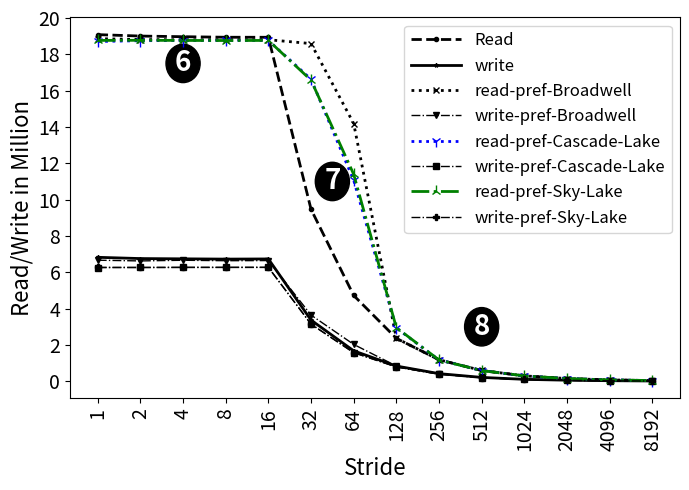

The script that saved this image:
import random
import matplotlib
import matplotlib.pyplot as plt
from matplotlib import style

import numpy as np
import matplotlib.patches as mpatches

from matplotlib.patches import Ellipse

#plt.rcdefaults()
fig, ax = plt.subplots()

fig.set_size_inches(7, 5)

#labels = ['Manaul', 'PAPI']
#traffic = [12.46, 18.75]

#stride = ['stride-1', 'stride-2', 'stride-4', 'stride-8', 'stride-16', 'stride-32', 'stride-64', 'stride-128', 'stride-256', 'stride-512', 'stride-1024', 'stride-2048', 'stride-4096', 'stride-8192']
stride = ['1', '2', '4', '8', '16', '32', '64', '128', '256', '512', '1024', '2048', '4096', '8192']

read=[19083795,19005683,18970043,18940397,18938589,9468337,4724431,2363247,1182735,594024,296881,149252,75072,37848]
write=[6824619,6755515,6740634,6725749,6734401,3368188,1676038,839272,420643,212602,106874,58650,31081,15670]

#with prefetch
read1=[18861923,18813995,18800278,18803630,18803353,18590975,14190254,2364840,1183868,594090,297740,149395,75338,37868]
write1=[6665144,6625435,6662691,6637524,6645248,3644694,2029784,839811,421381,212587,106996,58520,31292,15906]

readc=[18706394, 18750993, 18760631, 18766661, 18763123, 16630885, 11066714, 2930101, 1172688, 590092, 292798, 147153, 74118, 37785]
writec=[6258120,6265611,6272502,6270325,6275745,3148710,1580119,789113,391925,199966,98858,50376,25516,14507]

reads=[18765642,18772132,18764571,18759543,18764915,16576687,11395672,2952856,1175004,588251,295965,148305,74884,37756]
writes=[6271286,6264048,6265378,6268979,6266406,3144219,1573146,789636,392824,196725,99267,50322,25902,13290]


read = np.array(read) / 1000000
write = np.array(write) / 1000000
write1 = np.array(write1) / 1000000
read1 = np.array(read1) / 1000000
writec = np.array(writec) / 1000000
readc = np.array(readc) / 1000000
writes = np.array(writes) / 1000000
reads = np.array(reads) / 1000000
x_pos = np.arange(len(stride))  # the label locations

#ax.barh(x_pos, read, hatch='....', color='white', edgecolor='black')
#rects1 = plt.bar(x, traffic, .8, hatch='....', color='white', edgecolor='black')

plt.plot(stride, read, marker='o', markersize=3,  color='black', linestyle='dashed', label="Read", linewidth=2)
plt.plot(stride, write, marker='*', markersize=3,  color='black', linestyle='solid', label="write", linewidth=2)
plt.plot(stride, read1, marker='x', markersize=4,  color='black', linestyle='dotted', label="read-pref-Broadwell", linewidth=2)
plt.plot(stride, write1, marker='v', markersize=4,  color='black', linestyle='dashdot', label="write-pref-Broadwell", linewidth=1)

plt.plot(stride, readc, marker='1', markersize=8,  color='blue', linestyle=':', label="read-pref-Cascade-Lake", linewidth=2)
plt.plot(stride, writec, marker='s', markersize=4,  color='black', linestyle='dashdot', label="write-pref-Cascade-Lake", linewidth=1)


plt.plot(stride, reads, marker='2', markersize=8,  color='green', linestyle='-.', label="read-pref-Sky-Lake", linewidth=2)
plt.plot(stride, writes, marker='P', markersize=4,  color='black', linestyle='dashdot', label="write-pref-Sky-Lake", linewidth=1)



#plt.plot(stride, read, "-b", label="Read")
#plt.plot(stride, write, "-r", label="Write")
#plt.legend()
plt.legend(handlelength=3, fontsize=12)

#plt.legend(loc="upper right", fontsize=12)


ax.set_ylabel('Read/Write in Million', fontsize=16)
ax.set_xlabel('Stride', fontsize=16)


x0, y0 = ax.transAxes.transform((0, 0)) # lower left in pixels
x1, y1 = ax.transAxes.transform((1, 1)) # upper right in pixes
dx = x1 - x0
dy = y1 - y0
maxd = max(dx, dy)
width = 1.5 * maxd / dx
height = 1.5 * maxd / dy

#ax.axis('equal')

#ax.set_aspect('equal')




x=2
y=17.5
circle = Ellipse((x, y), width-.7, height, color="black")
#circle = plt.Circle((x, y), radius=1, color="black")
ax.add_patch(circle)
label = ax.annotate("6", xy=(x, y), fontsize=20, weight="bold", ha="center", va="center", color="white")

x=5.5
y=11
circle = Ellipse((x, y), width-.7, height, color="black")
#circle = plt.Circle((x, y), radius=1, color="black")
ax.add_patch(circle)
label = ax.annotate("7", xy=(x, y), fontsize=20, weight="bold", ha="center", va="center", color="white")


x=9
y=3
circle = Ellipse((x, y), width-.7, height, color="black")
#circle = plt.Circle((x, y), radius=1, color="black")
ax.add_patch(circle)
label = ax.annotate("8", xy=(x, y), fontsize=20, weight="bold", ha="center", va="center", color="white")






#plt.title('', fontsize=18)
#ax.set_xticks(x_pos)
plt.yticks(np.arange(0, max(read)+1, 2), fontsize=14)
#ax.get_yaxis().get_major_formatter().set_scientific(False)


plt.xticks(rotation=90, fontsize=14)
#ax.set_xticklabels(stride, fontsize=12)

#ax.invert_yaxis()
plt.tight_layout()

plt.show()
fig.savefig('stride_method_initialization_pref.png', dpi=100)

# Example data
